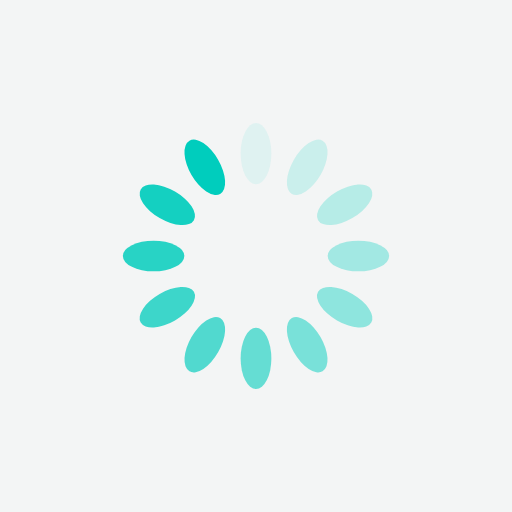
t = 0.00 s
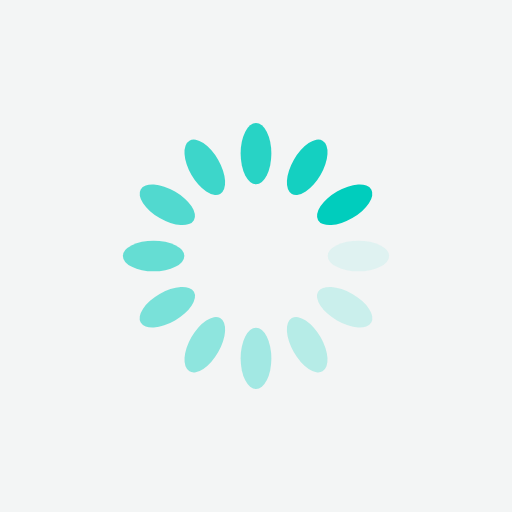
t = 0.25 s
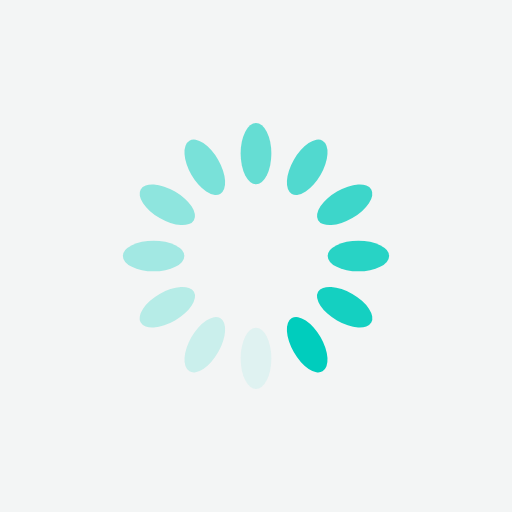
t = 0.50 s
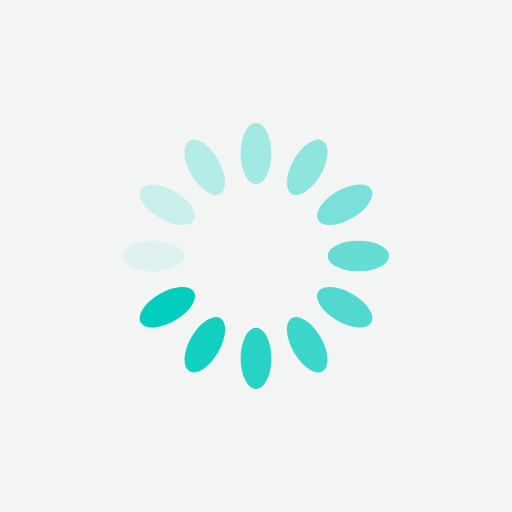
t = 0.75 s

The animated SVG that drew these frames (rendered in a browser with its animation timeline set to each time). Animation: 12 SMIL elements (animate=12); one cycle of 1.00 s, repeats indefinitely.

<?xml version="1.0" encoding="utf-8"?>
<svg xmlns="http://www.w3.org/2000/svg" xmlns:xlink="http://www.w3.org/1999/xlink" style="margin: auto; background: rgb(243, 245, 245); display: block; shape-rendering: auto;" width="200px" height="200px" viewBox="0 0 100 100" preserveAspectRatio="xMidYMid">
<g transform="rotate(0 50 50)">
  <rect x="47" y="24" rx="3" ry="6" width="6" height="12" fill="#00cdbd">
    <animate attributeName="opacity" values="1;0" keyTimes="0;1" dur="1s" begin="-0.9166666666666666s" repeatCount="indefinite"></animate>
  </rect>
</g><g transform="rotate(30 50 50)">
  <rect x="47" y="24" rx="3" ry="6" width="6" height="12" fill="#00cdbd">
    <animate attributeName="opacity" values="1;0" keyTimes="0;1" dur="1s" begin="-0.8333333333333334s" repeatCount="indefinite"></animate>
  </rect>
</g><g transform="rotate(60 50 50)">
  <rect x="47" y="24" rx="3" ry="6" width="6" height="12" fill="#00cdbd">
    <animate attributeName="opacity" values="1;0" keyTimes="0;1" dur="1s" begin="-0.75s" repeatCount="indefinite"></animate>
  </rect>
</g><g transform="rotate(90 50 50)">
  <rect x="47" y="24" rx="3" ry="6" width="6" height="12" fill="#00cdbd">
    <animate attributeName="opacity" values="1;0" keyTimes="0;1" dur="1s" begin="-0.6666666666666666s" repeatCount="indefinite"></animate>
  </rect>
</g><g transform="rotate(120 50 50)">
  <rect x="47" y="24" rx="3" ry="6" width="6" height="12" fill="#00cdbd">
    <animate attributeName="opacity" values="1;0" keyTimes="0;1" dur="1s" begin="-0.5833333333333334s" repeatCount="indefinite"></animate>
  </rect>
</g><g transform="rotate(150 50 50)">
  <rect x="47" y="24" rx="3" ry="6" width="6" height="12" fill="#00cdbd">
    <animate attributeName="opacity" values="1;0" keyTimes="0;1" dur="1s" begin="-0.5s" repeatCount="indefinite"></animate>
  </rect>
</g><g transform="rotate(180 50 50)">
  <rect x="47" y="24" rx="3" ry="6" width="6" height="12" fill="#00cdbd">
    <animate attributeName="opacity" values="1;0" keyTimes="0;1" dur="1s" begin="-0.4166666666666667s" repeatCount="indefinite"></animate>
  </rect>
</g><g transform="rotate(210 50 50)">
  <rect x="47" y="24" rx="3" ry="6" width="6" height="12" fill="#00cdbd">
    <animate attributeName="opacity" values="1;0" keyTimes="0;1" dur="1s" begin="-0.3333333333333333s" repeatCount="indefinite"></animate>
  </rect>
</g><g transform="rotate(240 50 50)">
  <rect x="47" y="24" rx="3" ry="6" width="6" height="12" fill="#00cdbd">
    <animate attributeName="opacity" values="1;0" keyTimes="0;1" dur="1s" begin="-0.25s" repeatCount="indefinite"></animate>
  </rect>
</g><g transform="rotate(270 50 50)">
  <rect x="47" y="24" rx="3" ry="6" width="6" height="12" fill="#00cdbd">
    <animate attributeName="opacity" values="1;0" keyTimes="0;1" dur="1s" begin="-0.16666666666666666s" repeatCount="indefinite"></animate>
  </rect>
</g><g transform="rotate(300 50 50)">
  <rect x="47" y="24" rx="3" ry="6" width="6" height="12" fill="#00cdbd">
    <animate attributeName="opacity" values="1;0" keyTimes="0;1" dur="1s" begin="-0.08333333333333333s" repeatCount="indefinite"></animate>
  </rect>
</g><g transform="rotate(330 50 50)">
  <rect x="47" y="24" rx="3" ry="6" width="6" height="12" fill="#00cdbd">
    <animate attributeName="opacity" values="1;0" keyTimes="0;1" dur="1s" begin="0s" repeatCount="indefinite"></animate>
  </rect>
</g>
<!-- [ldio] generated by https://loading.io/ --></svg>
